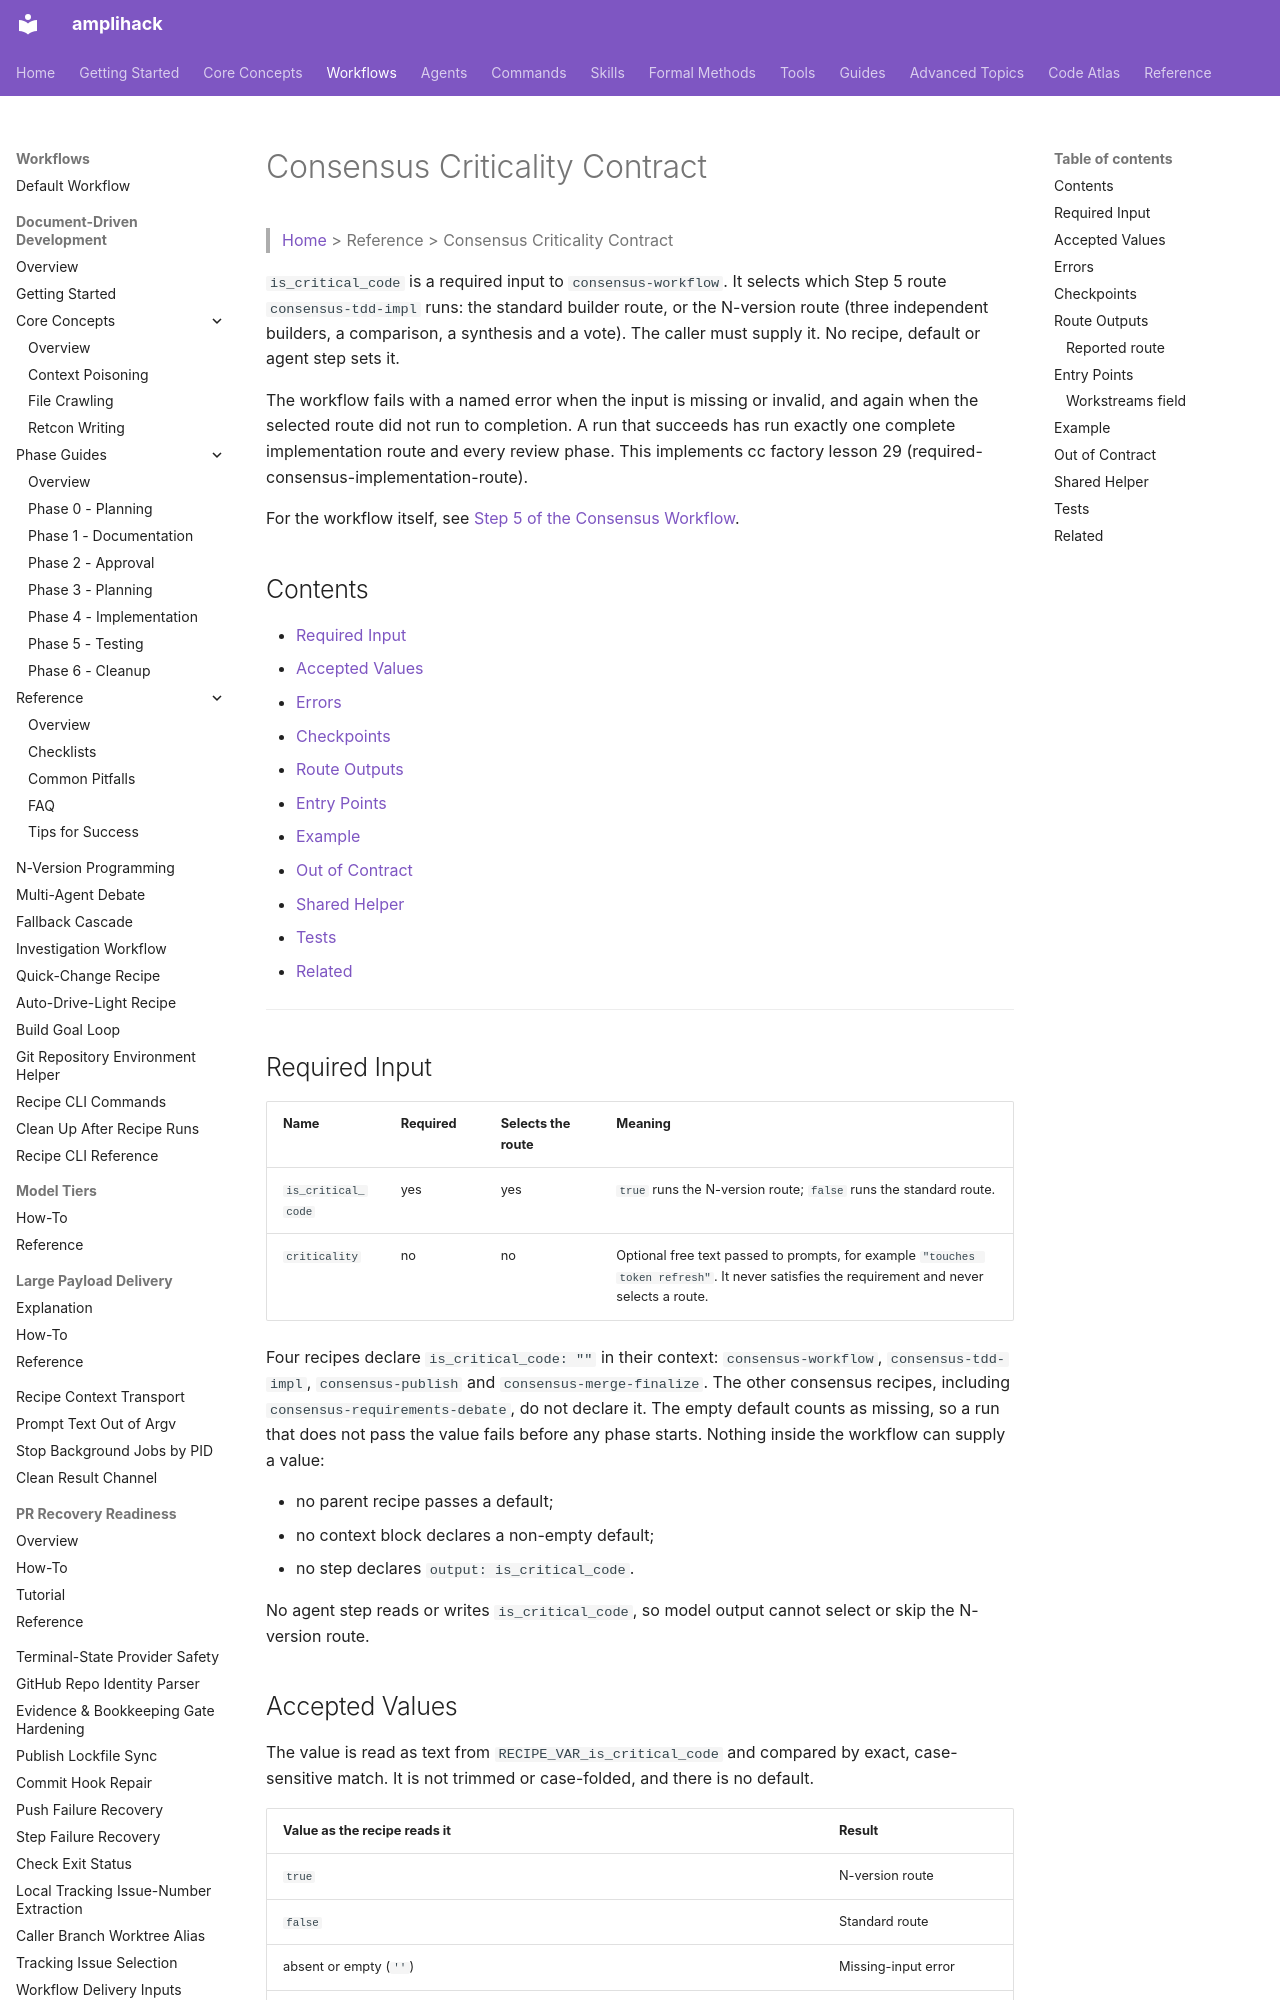

repository: rysweet/amplihack-rs · page: reference/consensus-criticality-contract/index.html · generator: mkdocs

---
title: Consensus Criticality Contract
description: The required is_critical_code input to consensus-workflow, the values it accepts, the three checkpoints that enforce it and the errors they report.
last_updated: 2026-11-08
issue: 1966
---

# Consensus Criticality Contract

> [Home](../index.md) > Reference > Consensus Criticality Contract

`is_critical_code` is a required input to `consensus-workflow`. It selects
which Step 5 route `consensus-tdd-impl` runs: the standard builder route, or
the N-version route (three independent builders, a comparison, a synthesis
and a vote). The caller must supply it. No recipe, default or agent step sets
it.

The workflow fails with a named error when the input is missing or invalid,
and again when the selected route did not run to completion. A run that
succeeds has run exactly one complete implementation route and every review
phase. This implements cc factory lesson 29
(required-consensus-implementation-route).

For the workflow itself, see
[Step 5 of the Consensus Workflow](../claude/workflow/CONSENSUS_WORKFLOW.md#step-5-implement-the-solution-n-version-for-critical-code).

## Contents

- [Required Input](#required-input)
- [Accepted Values](#accepted-values)
- [Errors](#errors)
- [Checkpoints](#checkpoints)
- [Route Outputs](#route-outputs)
- [Entry Points](#entry-points)
- [Example](#example)
- [Out of Contract](#out-of-contract)
- [Shared Helper](#shared-helper)
- [Tests](#tests)
- [Related](#related)

---

## Required Input

| Name | Required | Selects the route | Meaning |
|---|---|---|---|
| `is_critical_code` | yes | yes | `true` runs the N-version route; `false` runs the standard route. |
| `criticality` | no | no | Optional free text passed to prompts, for example `"touches token refresh"`. It never satisfies the requirement and never selects a route. |

Four recipes declare `is_critical_code: ""` in their context:
`consensus-workflow`, `consensus-tdd-impl`, `consensus-publish` and
`consensus-merge-finalize`. The other consensus recipes, including
`consensus-requirements-debate`, do not declare it. The empty default counts
as missing, so a run that does not pass the value fails
before any phase starts. Nothing inside the workflow can supply a value:

- no parent recipe passes a default;
- no context block declares a non-empty default;
- no step declares `output: is_critical_code`.

No agent step reads or writes `is_critical_code`, so model output cannot
select or skip the N-version route.
